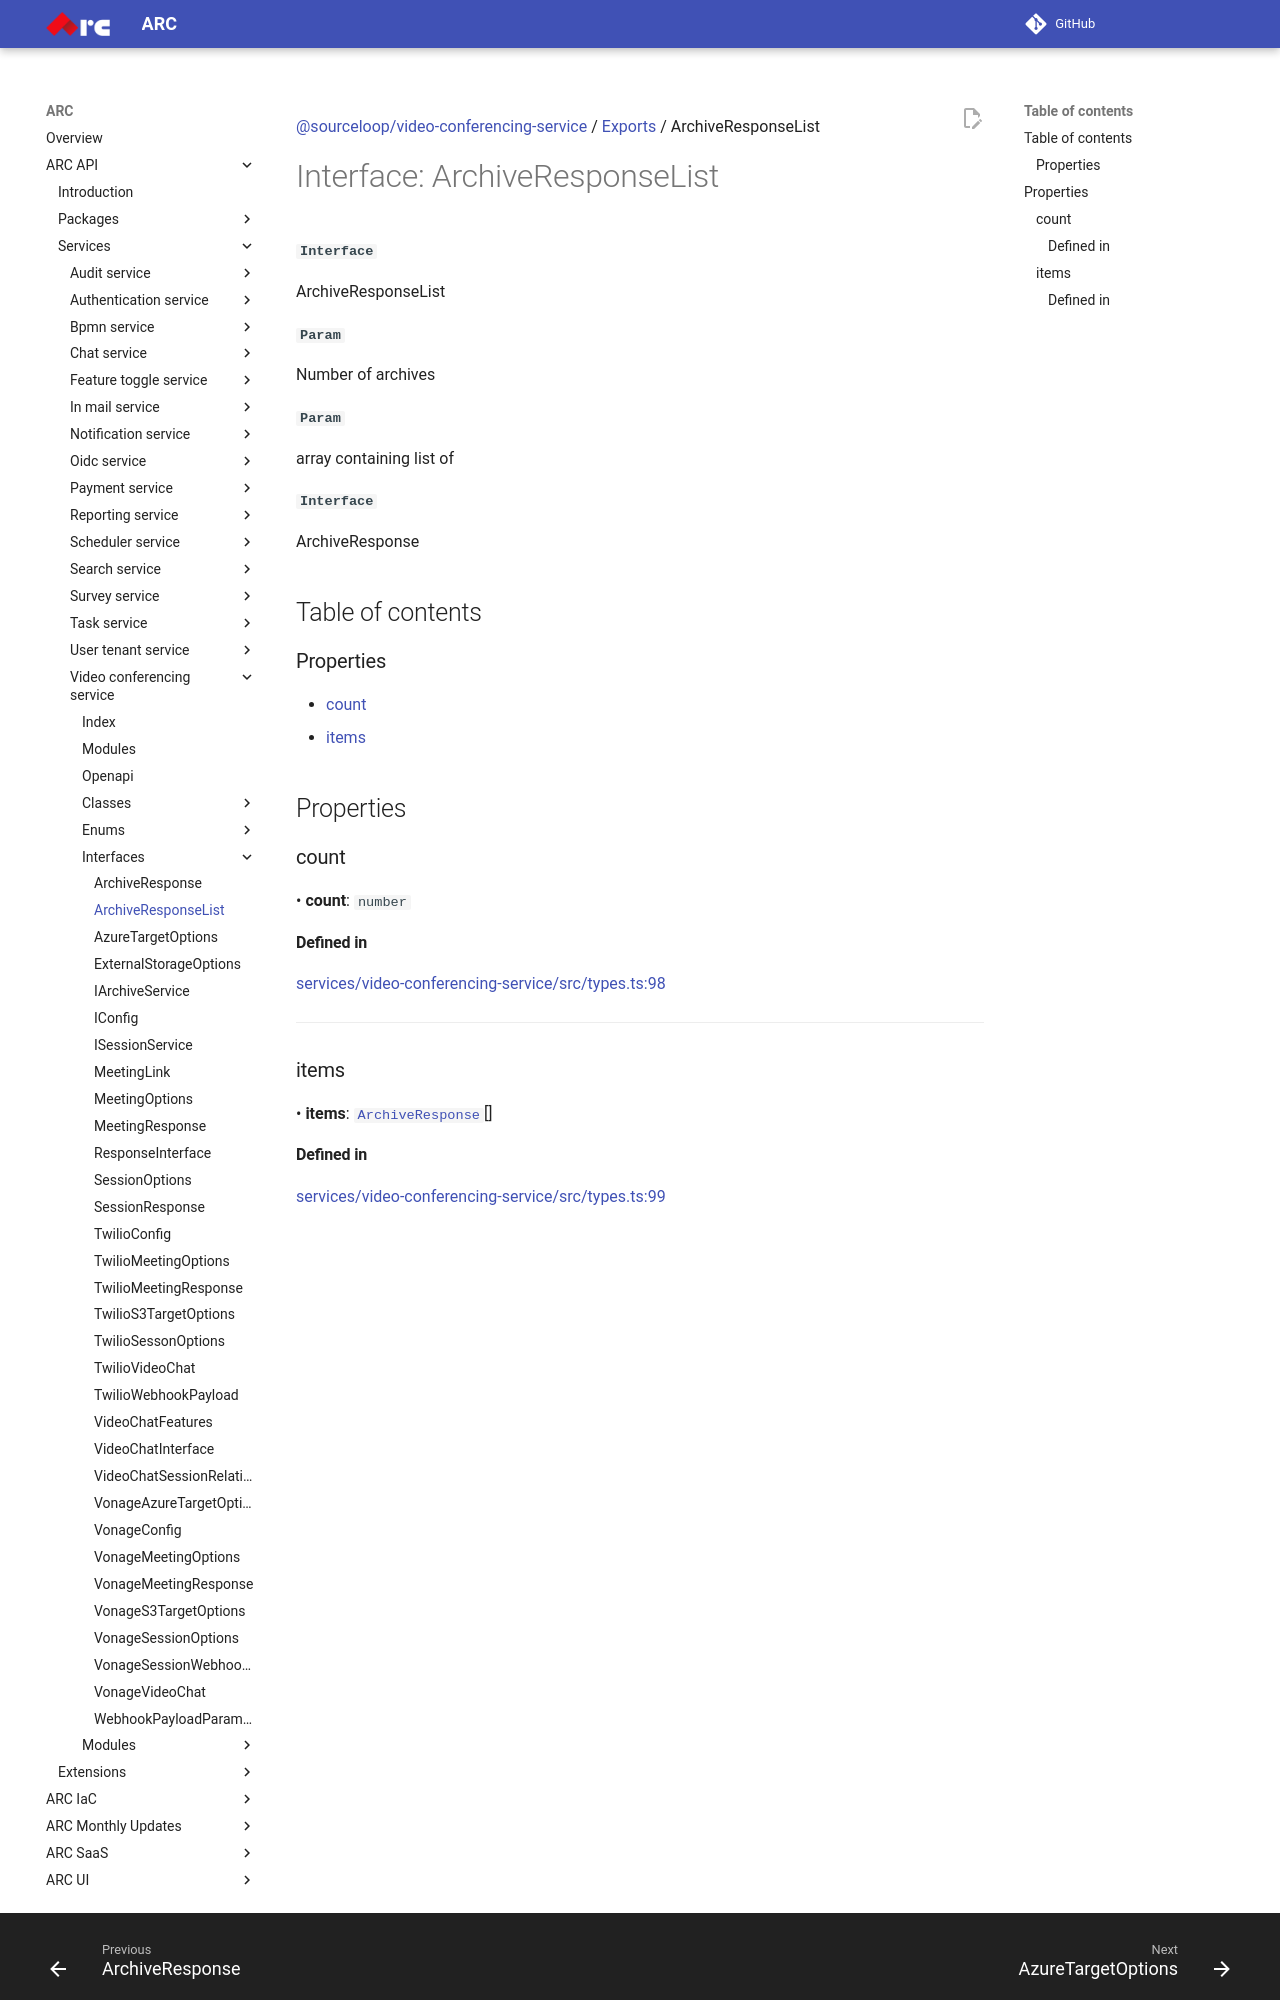

repository: sourcefuse/arc-docs · page: arc-api-docs/services/video-conferencing-service/interfaces/ArchiveResponseList/index.html · generator: mkdocs

[@sourceloop/video-conferencing-service](../README.md) / [Exports](../modules.md) / ArchiveResponseList

# Interface: ArchiveResponseList

**`Interface`**

ArchiveResponseList

**`Param`**

Number of archives

**`Param`**

array containing list of

**`Interface`**

ArchiveResponse

## Table of contents

### Properties

- [count](ArchiveResponseList.md#count)
- [items](ArchiveResponseList.md#items)

## Properties

### count

• **count**: `number`

#### Defined in

[services/video-conferencing-service/src/types.ts:98](https://github.com/sourcefuse/loopback4-microservice-catalog/blob/eb9d4d57/services/video-conferencing-service/src/types.ts#L98)

___

### items

• **items**: [`ArchiveResponse`](ArchiveResponse.md)[]
